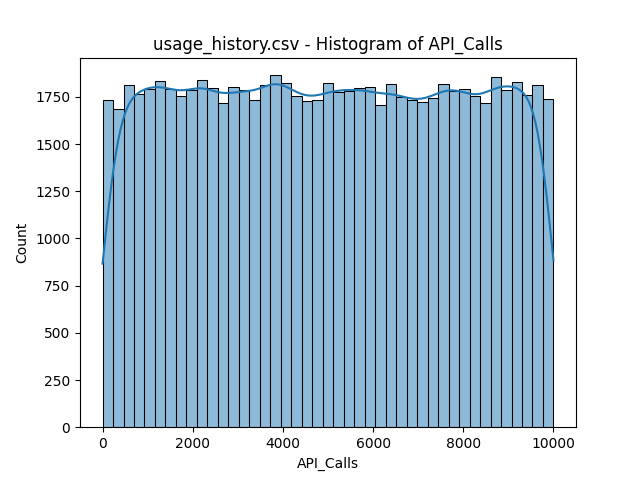

The table this chart was drawn from, first rows:
bin_start, bin_end, count
0.0, 232.6, 1732
232.6, 465.1, 1685
465.1, 697.7, 1811
697.7, 930.2, 1768
930.2, 1163, 1794
1163, 1395, 1835
1395, 1628, 1790
1628, 1860, 1756
1860, 2093, 1786
2093, 2326, 1839
2326, 2558, 1795
2558, 2791, 1720
2791, 3023, 1800
3023, 3256, 1787
3256, 3488, 1736
3488, 3721, 1811
3721, 3953, 1865
3953, 4186, 1823
4186, 4419, 1755
4419, 4651, 1726
4651, 4884, 1733
4884, 5116, 1822
5116, 5349, 1777
5349, 5581, 1780
5581, 5814, 1797
5814, 6047, 1803
6047, 6279, 1706
6279, 6512, 1817
6512, 6744, 1747
6744, 6977, 1734
6977, 7209, 1724
7209, 7442, 1743
7442, 7674, 1817
7674, 7907, 1779
7907, 8140, 1794
8140, 8372, 1755
8372, 8605, 1718
8605, 8837, 1854
8837, 9070, 1787
9070, 9302, 1830
9302, 9535, 1759
9535, 9767, 1814
9767, 10000, 1737
